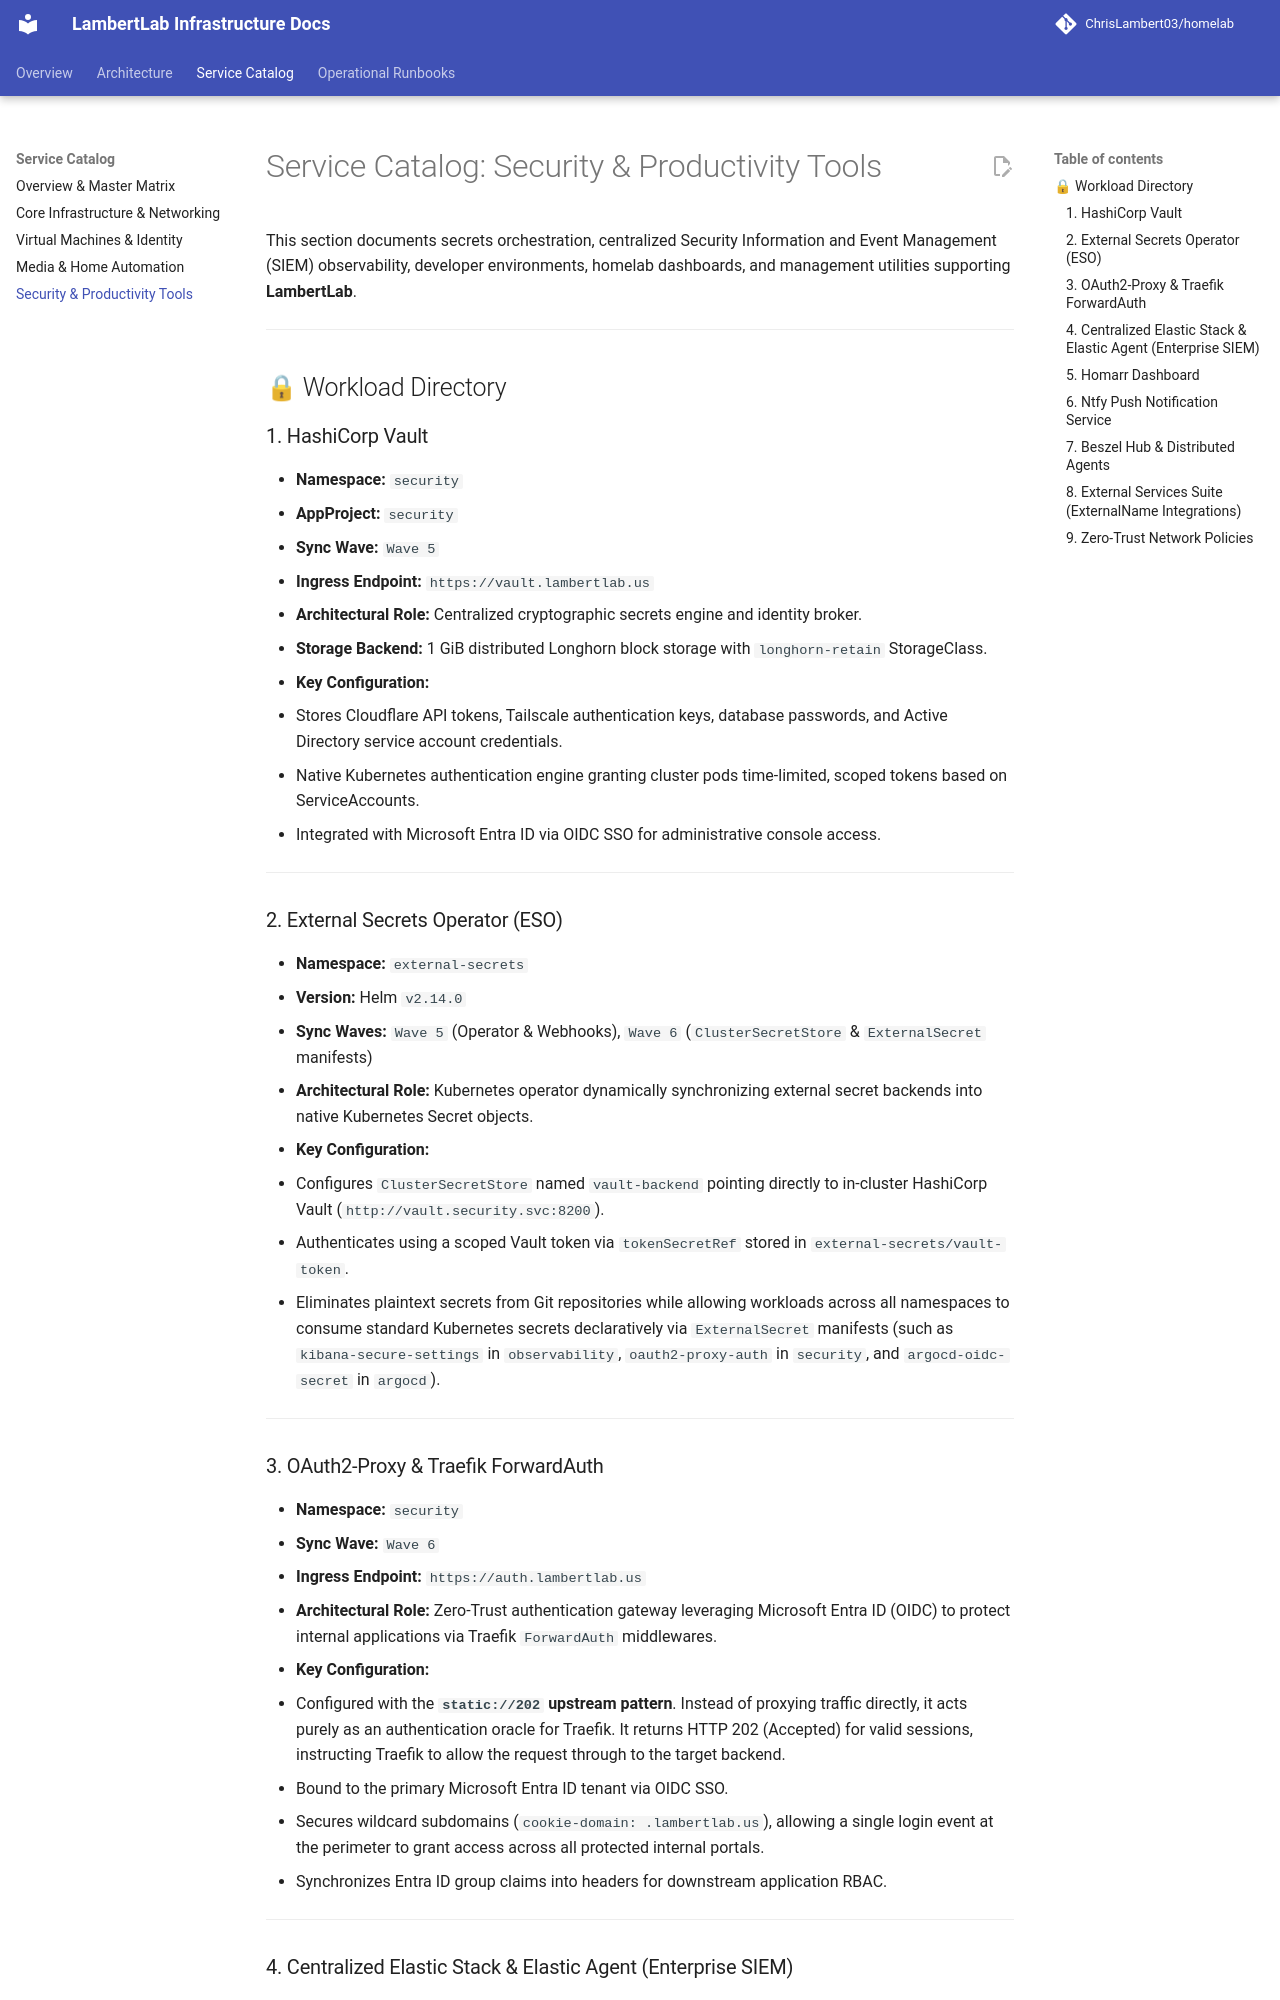

repository: ChrisLambert03/homelab · page: catalog/security-tools/index.html · generator: mkdocs

# Service Catalog: Security & Productivity Tools

This section documents secrets orchestration, centralized Security Information and Event Management (SIEM) observability, developer environments, homelab dashboards, and management utilities supporting **LambertLab**.

---

## 🔒 Workload Directory

### 1. HashiCorp Vault
* **Namespace:** `security`
* **AppProject:** `security`
* **Sync Wave:** `Wave 5`
* **Ingress Endpoint:** `https://vault.lambertlab.us`
* **Architectural Role:** Centralized cryptographic secrets engine and identity broker.
* **Storage Backend:** 1 GiB distributed Longhorn block storage with `longhorn-retain` StorageClass.
* **Key Configuration:**
  * Stores Cloudflare API tokens, Tailscale authentication keys, database passwords, and Active Directory service account credentials.
  * Native Kubernetes authentication engine granting cluster pods time-limited, scoped tokens based on ServiceAccounts.
  * Integrated with Microsoft Entra ID via OIDC SSO for administrative console access.

---

### 2. External Secrets Operator (ESO)
* **Namespace:** `external-secrets`
* **Version:** Helm `v2.14.0`
* **Sync Waves:** `Wave 5` (Operator & Webhooks), `Wave 6` (`ClusterSecretStore` & `ExternalSecret` manifests)
* **Architectural Role:** Kubernetes operator dynamically synchronizing external secret backends into native Kubernetes Secret objects.
* **Key Configuration:**
  * Configures `ClusterSecretStore` named `vault-backend` pointing directly to in-cluster HashiCorp Vault (`http://vault.security.svc:8200`).
  * Authenticates using a scoped Vault token via `tokenSecretRef` stored in `external-secrets/vault-token`.
  * Eliminates plaintext secrets from Git repositories while allowing workloads across all namespaces to consume standard Kubernetes secrets declaratively via `ExternalSecret` manifests (such as `kibana-secure-settings` in `observability`, `oauth2-proxy-auth` in `security`, and `argocd-oidc-secret` in `argocd`).

---

### 3. OAuth2-Proxy & Traefik ForwardAuth
* **Namespace:** `security`
* **Sync Wave:** `Wave 6`
* **Ingress Endpoint:** `https://auth.lambertlab.us`
* **Architectural Role:** Zero-Trust authentication gateway leveraging Microsoft Entra ID (OIDC) to protect internal applications via Traefik `ForwardAuth` middlewares.
* **Key Configuration:**
  * Configured with the **`static://202` upstream pattern**. Instead of proxying traffic directly, it acts purely as an authentication oracle for Traefik. It returns HTTP 202 (Accepted) for valid sessions, instructing Traefik to allow the request through to the target backend.
  * Bound to the primary Microsoft Entra ID tenant via OIDC SSO.
  * Secures wildcard subdomains (`cookie-domain: .lambertlab.us`), allowing a single login event at the perimeter to grant access across all protected internal portals.
  * Synchronizes Entra ID group claims into headers for downstream application RBAC.

---
